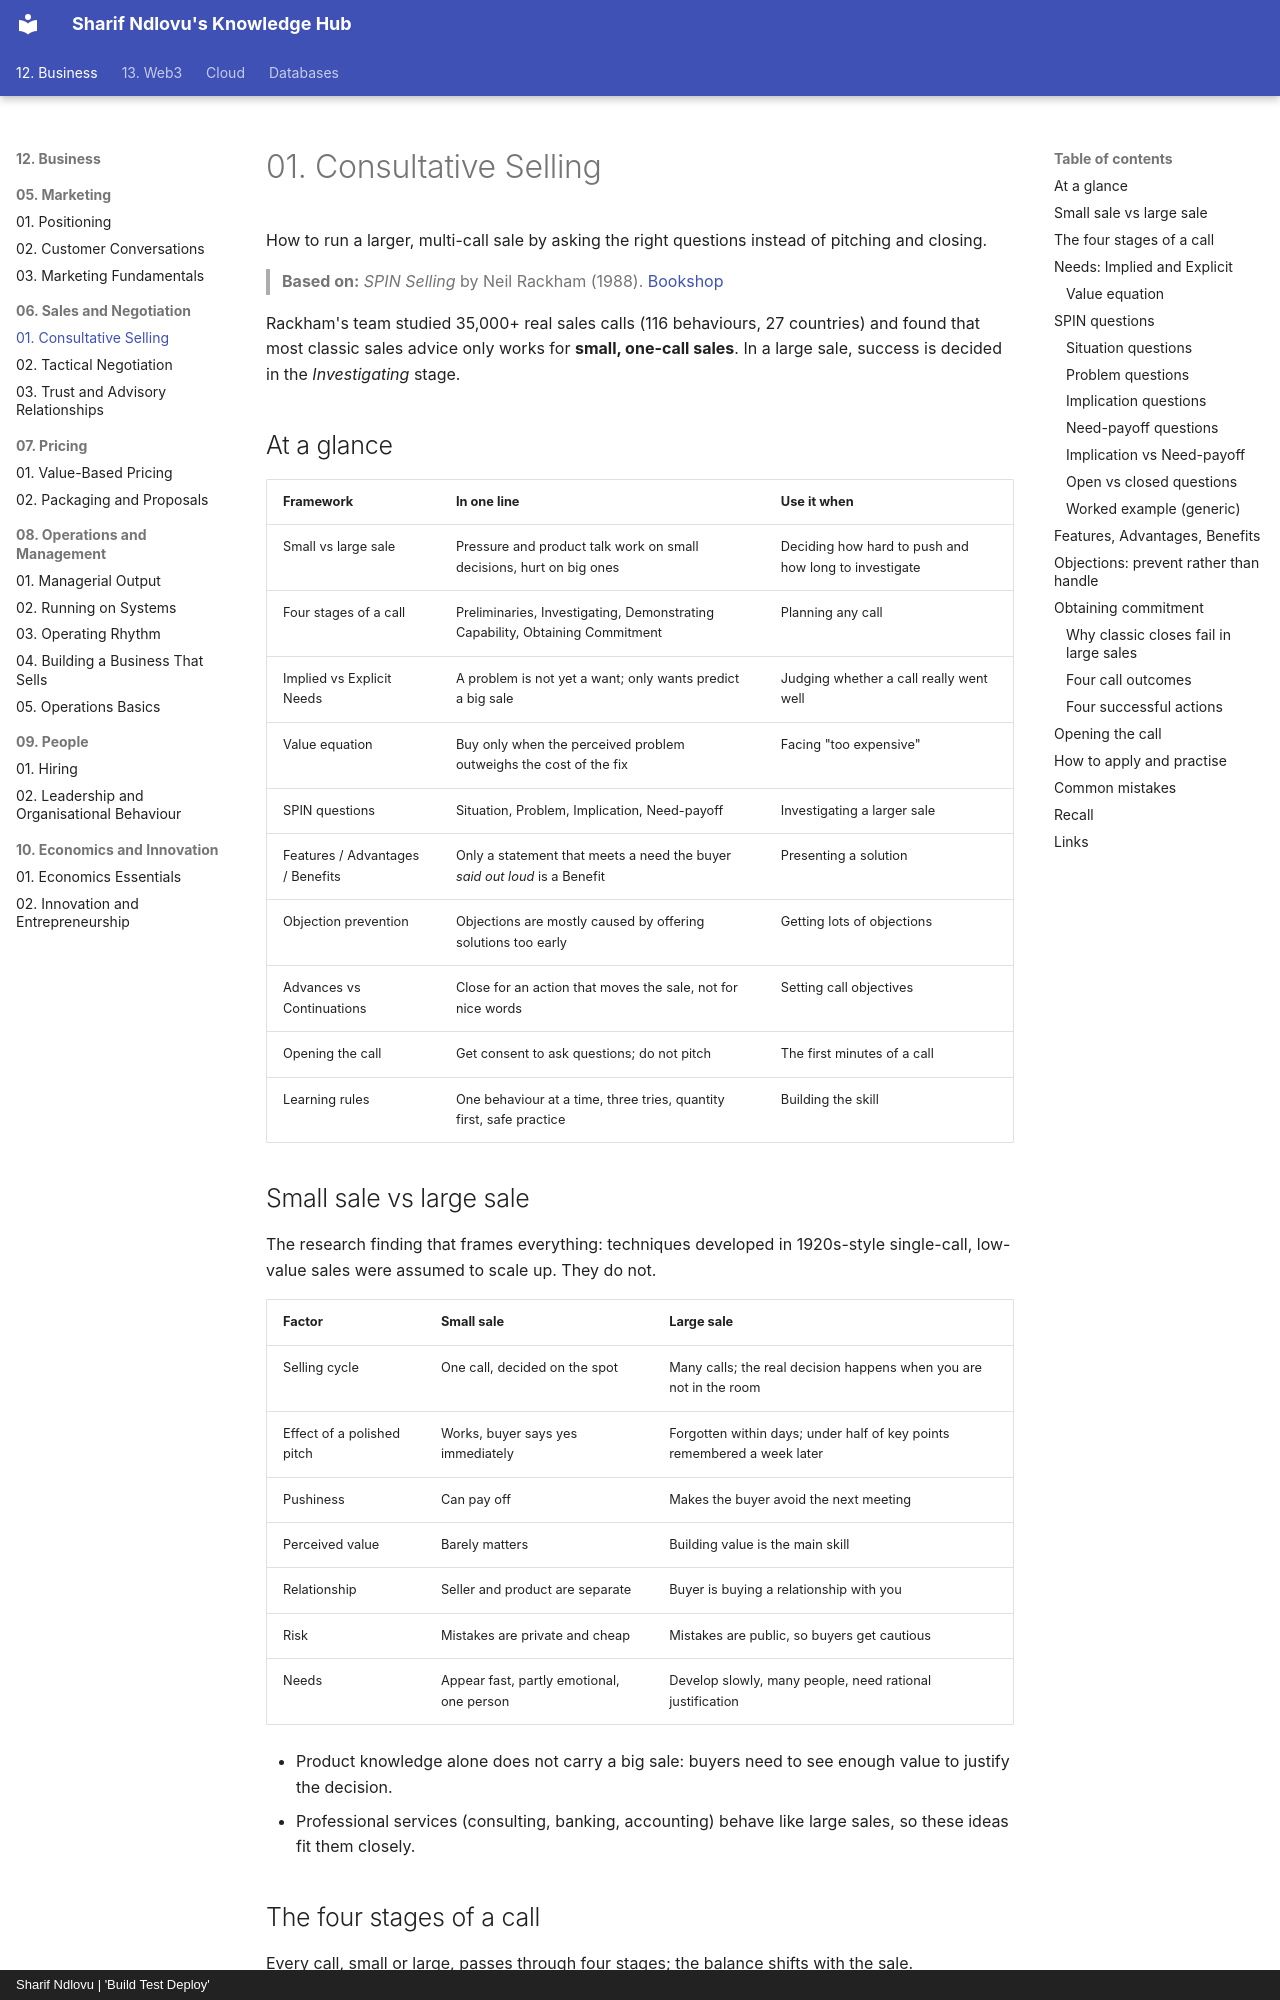

repository: sharifndlovu123/knowledge_base_map · page: 12. Business/06. Sales and Negotiation/1. Consultative Selling.html · generator: mkdocs · copyright: Sharif Ndlovu | 'Build Test Deploy'

# 01. Consultative Selling

How to run a larger, multi-call sale by asking the right questions instead of pitching and closing.

> **Based on:** *SPIN Selling* by Neil Rackham (1988). [Bookshop](https://bookshop.org/book/9780070511132)

Rackham's team studied 35,000+ real sales calls (116 behaviours, 27 countries) and found that most classic sales advice only works for **small, one-call sales**. In a large sale, success is decided in the *Investigating* stage.

## At a glance

| Framework | In one line | Use it when |
|---|---|---|
| Small vs large sale | Pressure and product talk work on small decisions, hurt on big ones | Deciding how hard to push and how long to investigate |
| Four stages of a call | Preliminaries, Investigating, Demonstrating Capability, Obtaining Commitment | Planning any call |
| Implied vs Explicit Needs | A problem is not yet a want; only wants predict a big sale | Judging whether a call really went well |
| Value equation | Buy only when the perceived problem outweighs the cost of the fix | Facing "too expensive" |
| SPIN questions | Situation, Problem, Implication, Need-payoff | Investigating a larger sale |
| Features / Advantages / Benefits | Only a statement that meets a need the buyer *said out loud* is a Benefit | Presenting a solution |
| Objection prevention | Objections are mostly caused by offering solutions too early | Getting lots of objections |
| Advances vs Continuations | Close for an action that moves the sale, not for nice words | Setting call objectives |
| Opening the call | Get consent to ask questions; do not pitch | The first minutes of a call |
| Learning rules | One behaviour at a time, three tries, quantity first, safe practice | Building the skill |

## Small sale vs large sale

The research finding that frames everything: techniques developed in 1920s-style single-call, low-value sales were assumed to scale up. They do not.

| Factor | Small sale | Large sale |
|---|---|---|
| Selling cycle | One call, decided on the spot | Many calls; the real decision happens when you are not in the room |
| Effect of a polished pitch | Works, buyer says yes immediately | Forgotten within days; under half of key points remembered a week later |
| Pushiness | Can pay off | Makes the buyer avoid the next meeting |
| Perceived value | Barely matters | Building value is the main skill |
| Relationship | Seller and product are separate | Buyer is buying a relationship with you |
| Risk | Mistakes are private and cheap | Mistakes are public, so buyers get cautious |
| Needs | Appear fast, partly emotional, one person | Develop slowly, many people, need rational justification |

- Product knowledge alone does not carry a big sale: buyers need to see enough value to justify the decision.
- Professional services (consulting, banking, accounting) behave like large sales, so these ideas fit them closely.
